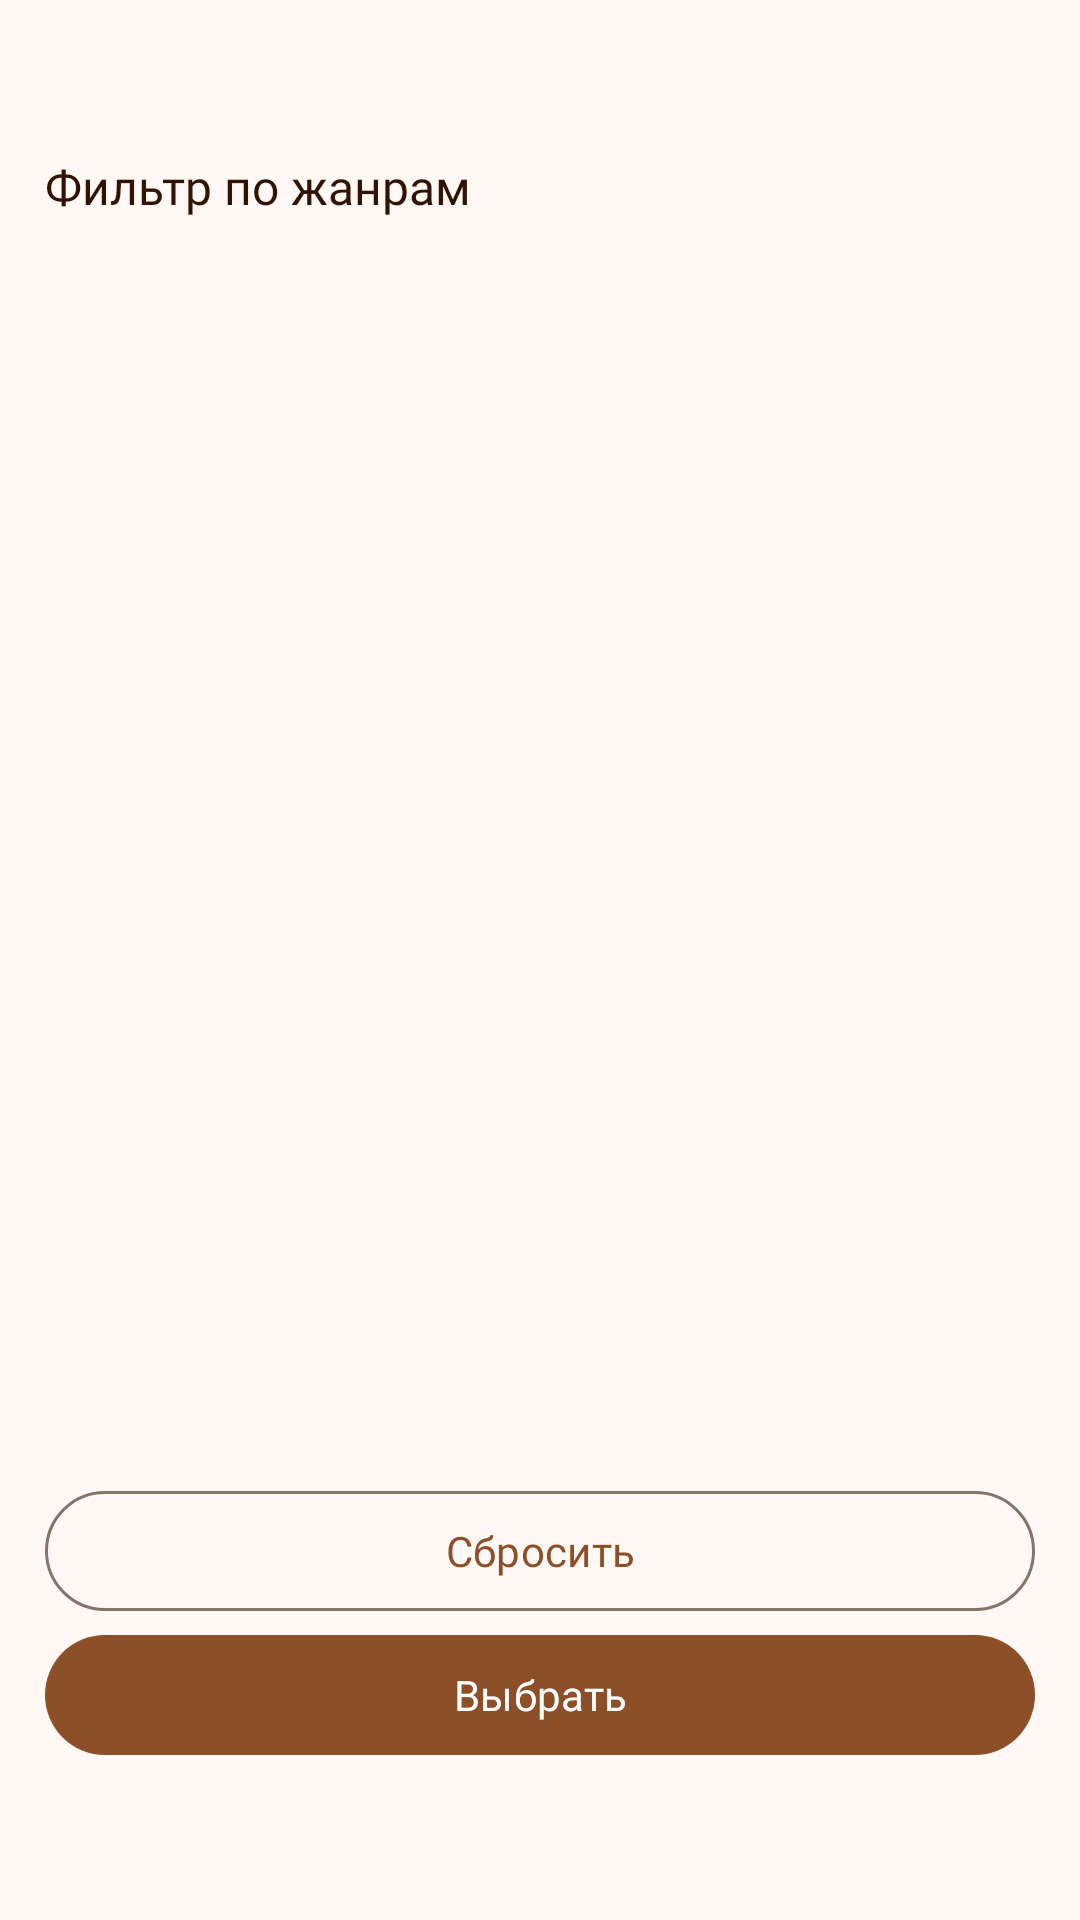

Android layout source for this screen:
<!-- AndroidManifest.xml: application theme Theme.KinoSearch -->
<!-- res/layout/dialog_genres_picker.xml -->
<?xml version="1.0" encoding="utf-8"?>
<androidx.constraintlayout.widget.ConstraintLayout xmlns:android="http://schemas.android.com/apk/res/android"
    xmlns:app="http://schemas.android.com/apk/res-auto"
    android:layout_width="wrap_content"
    android:layout_height="match_parent"
    xmlns:tools="http://schemas.android.com/tools"
    android:background="@drawable/background_dialog"
    android:padding="15dp">

    <TextView
        android:id="@+id/genres_title"
        android:layout_width="wrap_content"
        android:layout_height="wrap_content"
        android:layout_marginBottom="10dp"
        android:textColor="?colorOnPrimaryContainer"
        app:layout_constraintVertical_chainStyle="packed"
        android:fontFamily="@font/inter_semibold"
        android:text="Фильтр по жанрам"
        android:textSize="16sp"
        app:layout_constraintBottom_toTopOf="@id/genre_recycler"
        app:layout_constraintStart_toStartOf="parent"
        app:layout_constraintTop_toTopOf="parent" />

    <androidx.recyclerview.widget.RecyclerView
        android:id="@+id/genre_recycler"
        android:layout_width="240dp"
        tools:listitem="@android:layout/simple_list_item_multiple_choice"
        android:paddingVertical="10dp"
        android:layout_height="400dp"
        app:layout_constraintBottom_toTopOf="@id/genres_no_matter"
        app:layout_constraintStart_toStartOf="parent"
        app:layout_constraintEnd_toEndOf="parent"
        app:layout_constraintTop_toBottomOf="@id/genres_title"/>

    <com.google.android.material.button.MaterialButton
        android:id="@+id/genres_no_matter"
        style="@style/Widget.Material3.Button.OutlinedButton"
        android:layout_width="0dp"
        android:layout_height="wrap_content"
        android:fontFamily="@font/inter_semibold"
        android:text="Сбросить"
        android:layout_marginTop="10dp"
        app:layout_constraintBottom_toTopOf="@id/genres_continue"
        app:layout_constraintEnd_toEndOf="parent"
        app:layout_constraintStart_toStartOf="parent"
        app:layout_constraintTop_toBottomOf="@id/genre_recycler" />

    <com.google.android.material.button.MaterialButton
        android:id="@+id/genres_continue"
        app:layout_constraintBottom_toBottomOf="parent"
        style="@style/Widget.Material3.Button"
        android:layout_width="0dp"
        android:layout_height="wrap_content"
        android:fontFamily="@font/inter_semibold"
        android:text="Выбрать"
        app:layout_constraintEnd_toEndOf="parent"
        app:layout_constraintStart_toStartOf="parent"
        app:layout_constraintTop_toBottomOf="@id/genres_no_matter" />

</androidx.constraintlayout.widget.ConstraintLayout>
<!-- resources referenced by this layout -->
<resources>
  <color name="md_theme_primary">#8C4F27</color>
  <color name="md_theme_onPrimary">#FFFFFF</color>
  <color name="md_theme_primaryContainer">#FFDBC8</color>
  <color name="md_theme_onPrimaryContainer">#321200</color>
  <color name="md_theme_secondary">#765847</color>
  <color name="md_theme_onSecondary">#FFFFFF</color>
  <color name="md_theme_secondaryContainer">#FFDBC8</color>
  <color name="md_theme_onSecondaryContainer">#2B1609</color>
  <color name="md_theme_tertiary">#626033</color>
  <color name="md_theme_onTertiary">#FFFFFF</color>
  <color name="md_theme_tertiaryContainer">#E8E5AC</color>
  <color name="md_theme_onTertiaryContainer">#1D1D00</color>
  <color name="md_theme_error">#BA1A1A</color>
  <color name="md_theme_onError">#FFFFFF</color>
  <color name="md_theme_errorContainer">#FFDAD6</color>
  <color name="md_theme_onErrorContainer">#410002</color>
  <color name="md_theme_background">#FFF8F5</color>
  <color name="md_theme_onBackground">#221A15</color>
  <color name="md_theme_surface">#FFF8F5</color>
  <color name="md_theme_onSurface">#221A15</color>
  <color name="md_theme_surfaceVariant">#F4DED3</color>
  <color name="md_theme_onSurfaceVariant">#52443C</color>
  <color name="md_theme_outline">#85746B</color>
  <color name="md_theme_outlineVariant">#D7C2B8</color>
  <color name="md_theme_inverseSurface">#382E29</color>
  <color name="md_theme_inverseOnSurface">#FFEDE5</color>
  <color name="md_theme_inversePrimary">#FFB68B</color>
  <color name="md_theme_primaryFixed">#FFDBC8</color>
  <color name="md_theme_onPrimaryFixed">#321200</color>
  <color name="md_theme_primaryFixedDim">#FFB68B</color>
  <color name="md_theme_onPrimaryFixedVariant">#6F3811</color>
  <color name="md_theme_secondaryFixed">#FFDBC8</color>
  <color name="md_theme_onSecondaryFixed">#2B1609</color>
  <color name="md_theme_secondaryFixedDim">#E5BFAA</color>
  <color name="md_theme_onSecondaryFixedVariant">#5C4131</color>
  <color name="md_theme_tertiaryFixed">#E8E5AC</color>
  <color name="md_theme_onTertiaryFixed">#1D1D00</color>
  <color name="md_theme_tertiaryFixedDim">#CCC992</color>
  <color name="md_theme_onTertiaryFixedVariant">#4A491E</color>
  <color name="md_theme_surfaceDim">#E7D7CF</color>
  <color name="md_theme_surfaceBright">#FFF8F5</color>
  <color name="md_theme_surfaceContainerLowest">#FFFFFF</color>
  <color name="md_theme_surfaceContainerLow">#FFF1EA</color>
  <color name="md_theme_surfaceContainer">#FCEAE2</color>
  <color name="md_theme_surfaceContainerHigh">#F6E5DD</color>
  <color name="md_theme_surfaceContainerHighest">#F0DFD7</color>
</resources>
